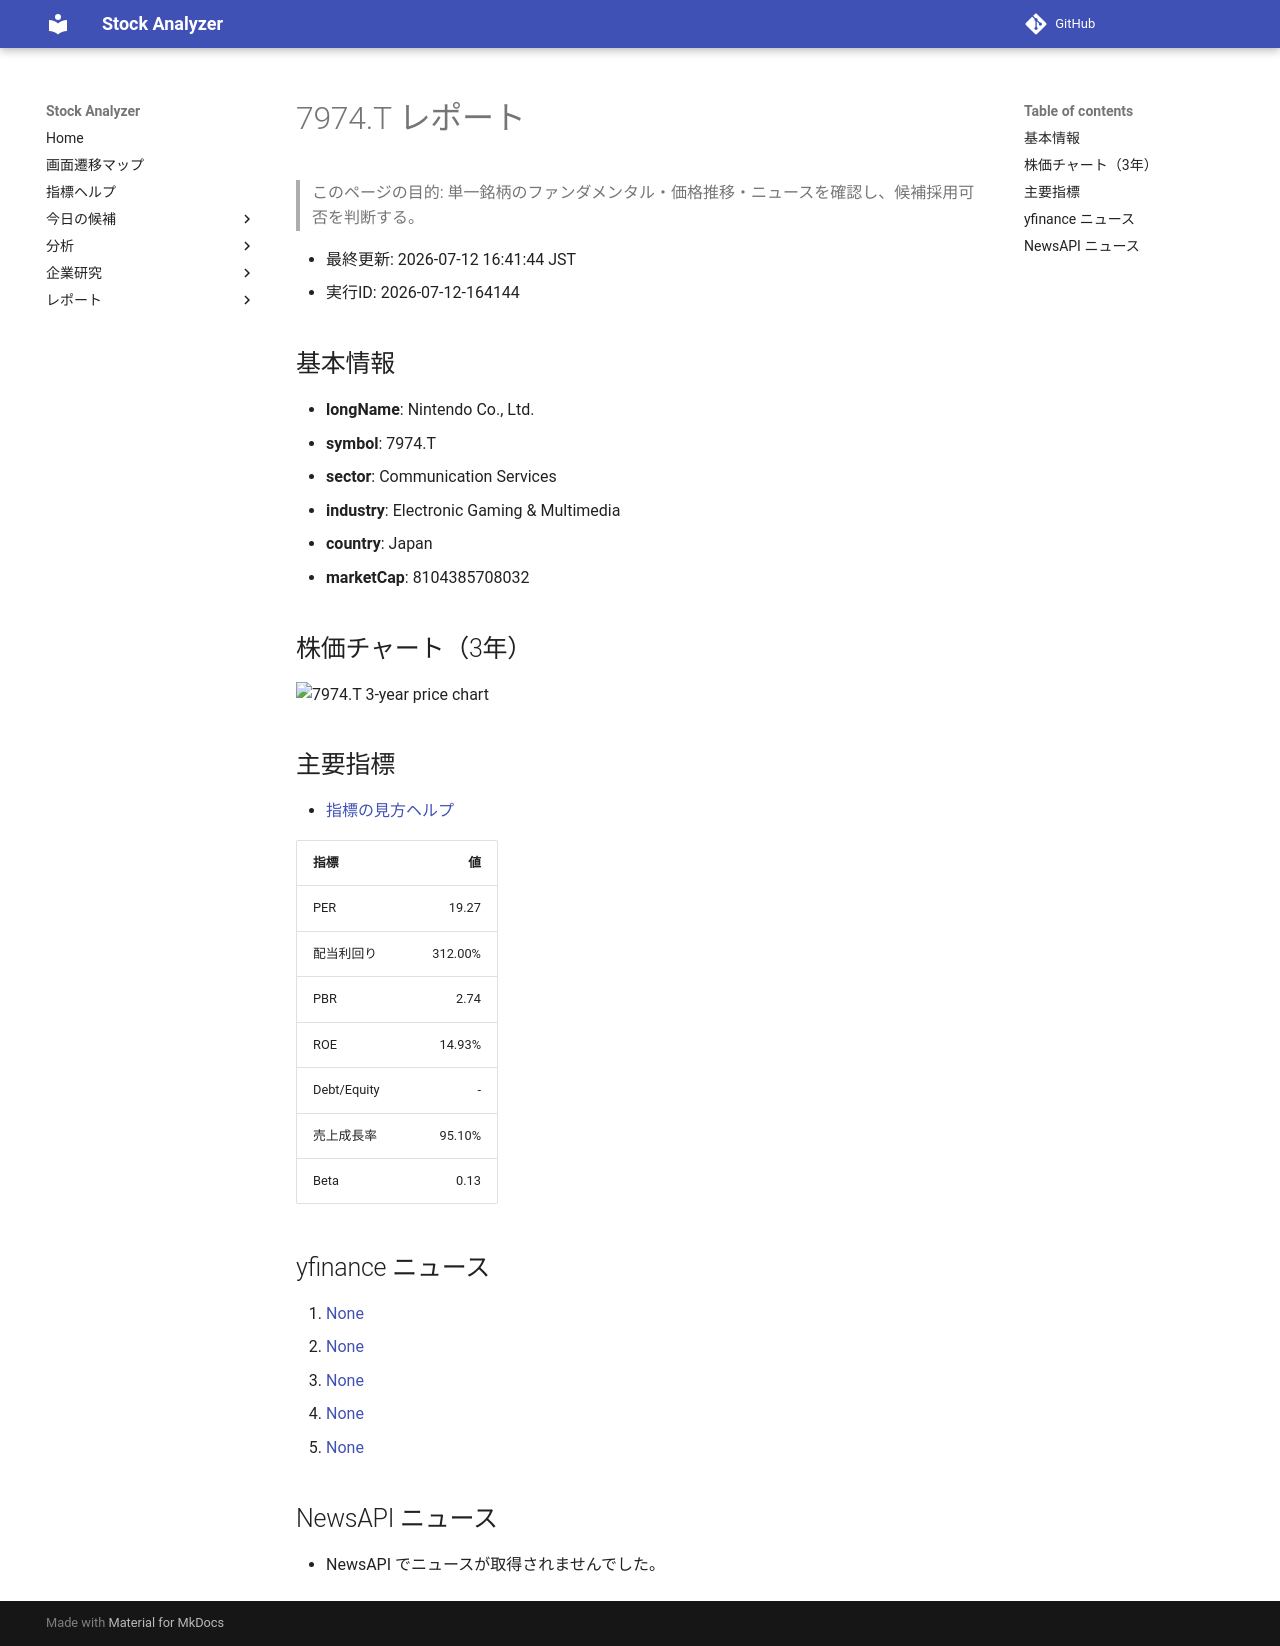

repository: Yumi-note/Making-APP · page: reports/2026-07-12/164144/7974_T/index.html · generator: mkdocs

# 7974.T レポート

> このページの目的: 単一銘柄のファンダメンタル・価格推移・ニュースを確認し、候補採用可否を判断する。

- 最終更新: 2026-07-12 16:41:44 JST
- 実行ID: 2026-07-12-164144

## 基本情報

- **longName**: Nintendo Co., Ltd.
- **symbol**: 7974.T
- **sector**: Communication Services
- **industry**: Electronic Gaming & Multimedia
- **country**: Japan
- **marketCap**: 8104385708032

## 株価チャート（3年）

![7974.T 3-year price chart](7974_T_3y.png)

## 主要指標

- [指標の見方ヘルプ](../../../../indicators.md)

| 指標 | 値 |
|---|---:|
| PER | 19.27 |
| 配当利回り | 312.00% |
| PBR | 2.74 |
| ROE | 14.93% |
| Debt/Equity | - |
| 売上成長率 | 95.10% |
| Beta | 0.13 |

## yfinance ニュース

1. [None](None)
2. [None](None)
3. [None](None)
4. [None](None)
5. [None](None)

## NewsAPI ニュース

- NewsAPI でニュースが取得されませんでした。
